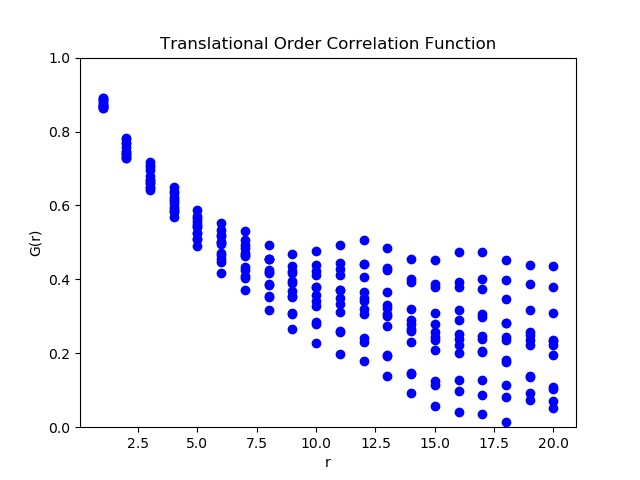

Data behind this chart, as committed beside it:
1, 0.878921789, 0.872641792, 0.873159143, 0.866945674, 0.890512974, 0.891141866, 0.884381682, 0.885003918, 0.869528936, 0.87008763, 0.863598879, 0.864151599, , 0.875839657, 0.00284949, 0.009870921, 12
2, 0.7578, 0.7453, 0.7463, 0.7339, 0.781, 0.7823, 0.7688, 0.77, 0.7391, 0.7402, 0.7272, 0.7283, , 0.7517, 0.005699, 0.01974, 12
3, 0.6807, 0.6596, 0.668, 0.647, 0.7098, 0.7184, 0.6962, 0.7047, 0.662, 0.6697, 0.642, 0.6496, , 0.6756, 0.007518, 0.02604, 12
4, 0.6112, 0.5843, 0.5958, 0.5691, 0.6384, 0.6505, 0.622, 0.634, 0.6065, 0.6174, 0.5809, 0.5917, , 0.6085, 0.007246, 0.0251, 12
5, 0.5446, 0.5099, 0.5241, 0.4898, 0.5719, 0.588, 0.5503, 0.5662, 0.5429, 0.5574, 0.5099, 0.5243, , 0.5399, 0.008385, 0.02905, 12
6, 0.4954, 0.4476, 0.4654, 0.4181, 0.5329, 0.5525, 0.5011, 0.5206, 0.5001, 0.5178, 0.4546, 0.4721, , 0.4898, 0.0113, 0.03914, 12
7, 0.4705, 0.4087, 0.4336, 0.3723, 0.5058, 0.531, 0.4667, 0.4917, 0.4624, 0.4852, 0.4036, 0.4262, , 0.4548, 0.01347, 0.04666, 12
8, 0.4256, 0.3539, 0.3887, 0.3175, 0.4563, 0.4936, 0.4173, 0.4543, 0.4207, 0.4544, 0.3524, 0.3859, , 0.4101, 0.01496, 0.05183, 12
9, 0.3966, 0.3096, 0.3527, 0.2665, 0.416, 0.4691, 0.3697, 0.4225, 0.3892, 0.4372, 0.3064, 0.3541, , 0.3741, 0.01719, 0.05956, 12
10, 0.3805, 0.2787, 0.3291, 0.2281, 0.412, 0.4761, 0.3577, 0.4214, 0.3806, 0.4386, 0.2836, 0.3412, , 0.3606, 0.02099, 0.0727, 12
11, 0.3726, 0.2578, 0.3117, 0.1979, 0.4128, 0.4941, 0.3484, 0.4293, 0.3701, 0.4436, 0.2608, 0.3338, , 0.3527, 0.02491, 0.08629, 12
12, 0.3658, 0.2402, 0.305, 0.1804, 0.4055, 0.5072, 0.3414, 0.4424, 0.3489, 0.4408, 0.2293, 0.3206, , 0.344, 0.0279, 0.09664, 12
13, 0.3302, 0.1948, 0.2738, 0.1395, 0.3671, 0.486, 0.3075, 0.4257, 0.322, 0.4295, 0.1931, 0.2999, , 0.3141, 0.03011, 0.1043, 12
14, 0.2891, 0.1478, 0.2317, 0.09145, 0.3198, 0.4551, 0.2592, 0.3937, 0.2795, 0.4018, 0.1449, 0.2665, , 0.2734, 0.03183, 0.1103, 12
15, 0.278, 0.1258, 0.208, 0.05692, 0.3093, 0.4529, 0.2354, 0.3781, 0.2588, 0.3886, 0.1139, 0.2429, , 0.2541, 0.03419, 0.1184, 12
16, 0.2903, 0.1281, 0.2012, 0.04042, 0.3163, 0.4735, 0.2224, 0.3787, 0.2509, 0.393, 0.09663, 0.2379, , 0.2524, 0.03678, 0.1274, 12
17, 0.2978, 0.1289, 0.2034, 0.03588, 0.3061, 0.4753, 0.2066, 0.3749, 0.2468, 0.3998, 0.08611, 0.2381, , 0.25, 0.03752, 0.13, 12
18, 0.2811, 0.1129, 0.1819, 0.01521, 0.2808, 0.4518, 0.1764, 0.3464, 0.2427, 0.3973, 0.08274, 0.2364, , 0.2338, 0.0372, 0.1289, 12
19, 0.2494, 0.0921, 0.1353, -0.02048, 0.2576, 0.4384, 0.1374, 0.3172, 0.2229, 0.3864, 0.07315, 0.2357, , 0.2104, 0.03854, 0.1335, 12
20, 0.2226, 0.07121, 0.1024, -0.04747, 0.2347, 0.4372, 0.1081, 0.3094, 0.1959, 0.3789, 0.05182, 0.2338, , 0.1915, 0.04082, 0.1414, 12
